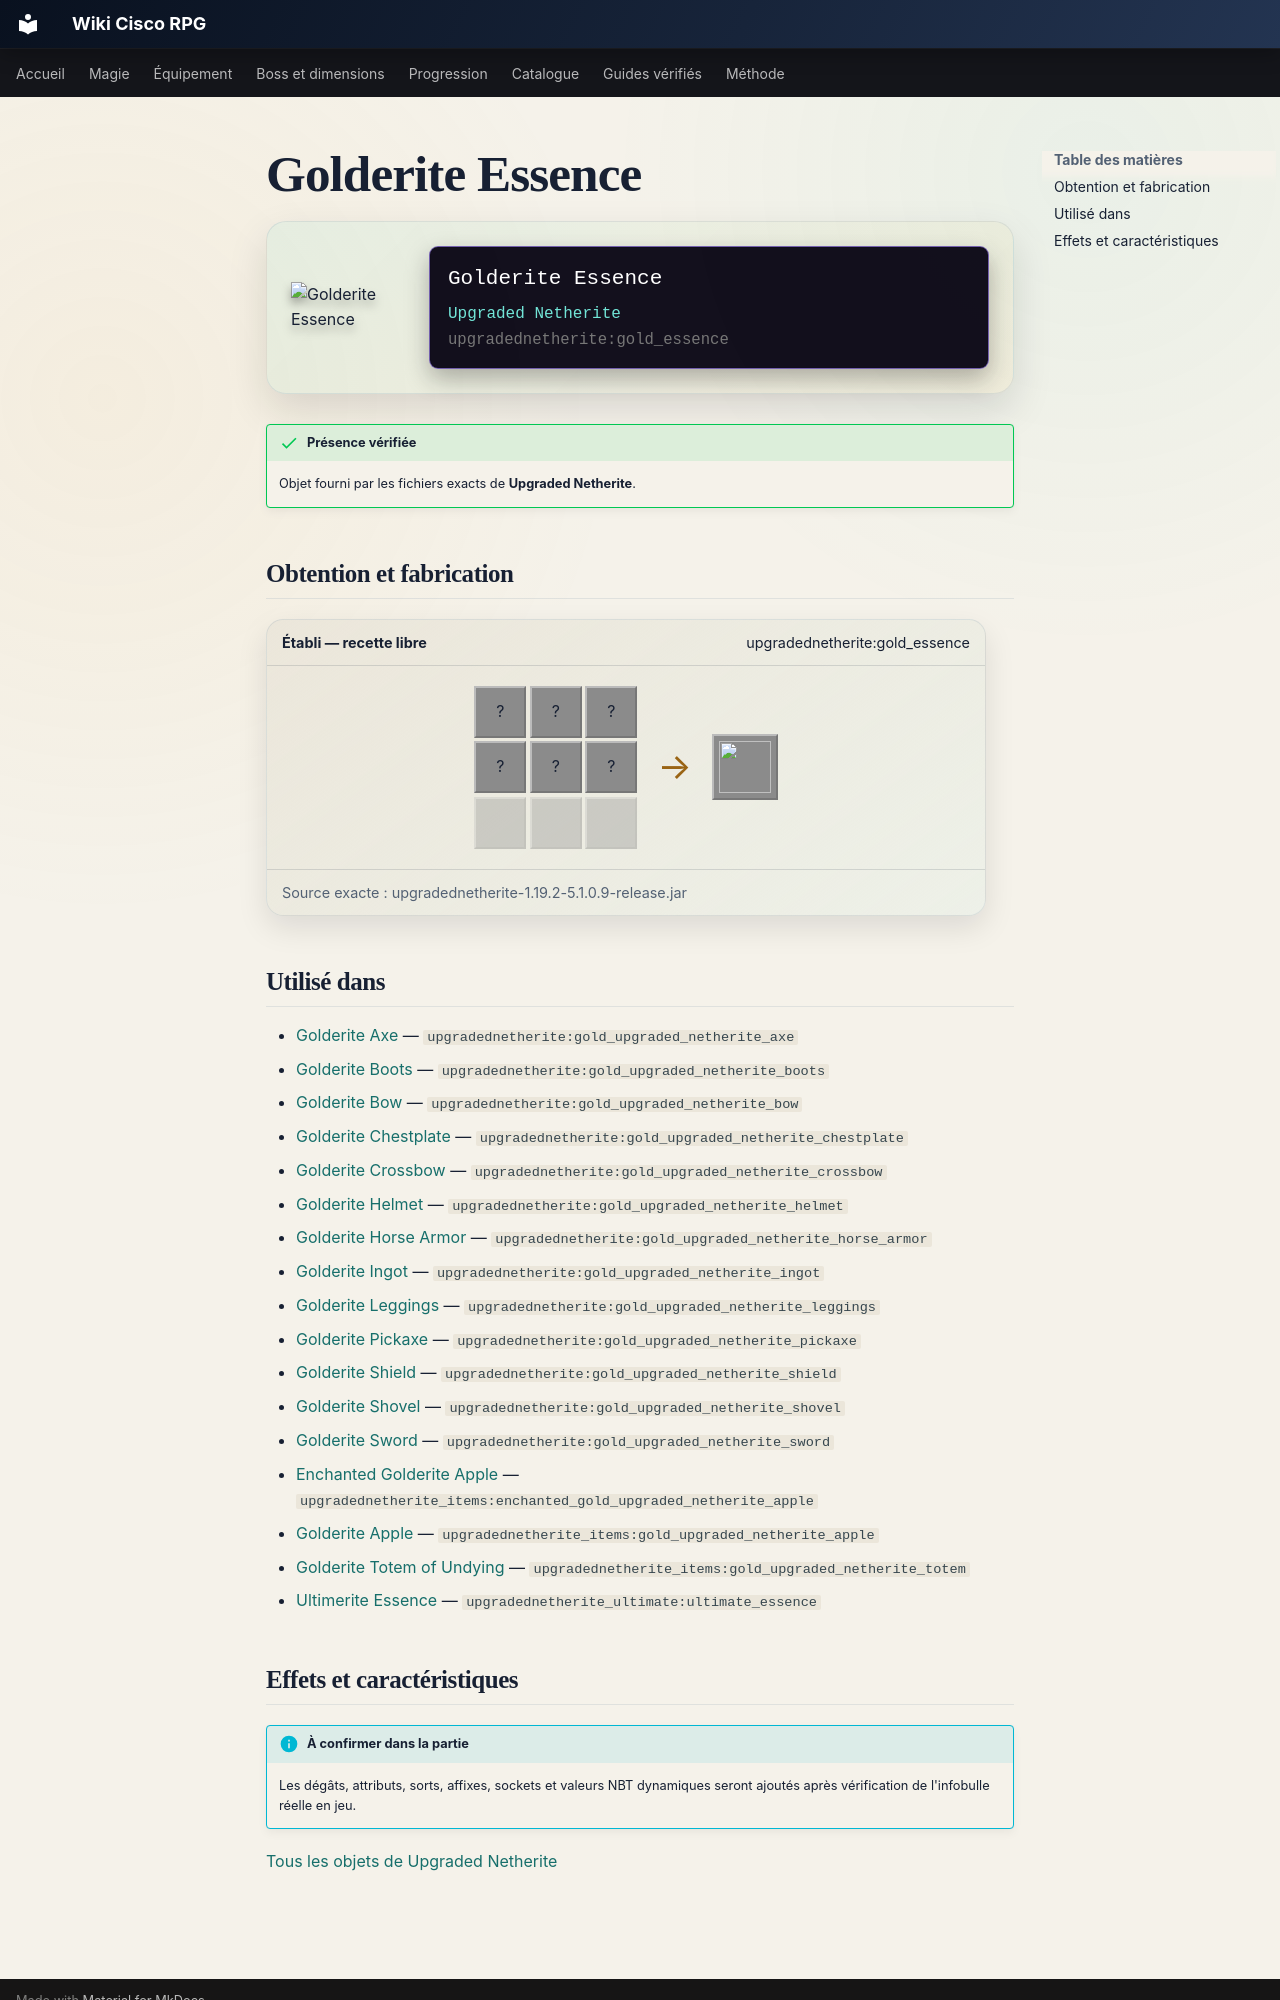

repository: Kloups-Dev/wiki-cisco-rpg · page: catalogue/objets/upgradednetherite/gold_essence/index.html · generator: mkdocs

# Golderite Essence

<div class="mc-item-showcase">
<img class="mc-item-icon" src="../../../../assets/generated/items/upgradednetherite/gold_essence.png" alt="Golderite Essence">
<div class="mc-tooltip-card">
<div class="mc-tooltip-card__name">Golderite Essence</div>
<div class="mc-tooltip-card__mod">Upgraded Netherite</div>
<div class="mc-tooltip-card__id">upgradednetherite:gold_essence</div>
</div>
</div>

!!! success "Présence vérifiée"
    Objet fourni par les fichiers exacts de **Upgraded Netherite**.

## Obtention et fabrication

<div class="jei-recipe"><div class="jei-recipe__head"><strong>Établi — recette libre</strong><span>upgradednetherite:gold_essence</span></div><div class="jei-recipe__body"><div class="jei-grid"><span class="jei-slot" title="Dragon Breath (minecraft:dragon_breath)">?</span><span class="jei-slot" title="Ghast Tear (minecraft:ghast_tear)">?</span><span class="jei-slot" title="Gold Ingot (minecraft:gold_ingot)">?</span><span class="jei-slot" title="Gold Ingot (minecraft:gold_ingot)">?</span><span class="jei-slot" title="Gold Ingot (minecraft:gold_ingot)">?</span><span class="jei-slot" title="Gold Ingot (minecraft:gold_ingot)">?</span><span class="jei-slot jei-slot--empty"></span><span class="jei-slot jei-slot--empty"></span><span class="jei-slot jei-slot--empty"></span></div><span class="jei-arrow">→</span><span class="jei-slot jei-slot--result"><img src="../../../../assets/generated/items/upgradednetherite/gold_essence.png" alt=""></span></div><div class="jei-recipe__source">Source exacte : upgradednetherite-1.19.2-5.1.0.9-release.jar</div></div>

## Utilisé dans

- [Golderite Axe](../../../catalogue/objets/upgradednetherite/gold_upgraded_netherite_axe.md) — <code>upgradednetherite:gold_upgraded_netherite_axe</code>
- [Golderite Boots](../../../catalogue/objets/upgradednetherite/gold_upgraded_netherite_boots.md) — <code>upgradednetherite:gold_upgraded_netherite_boots</code>
- [Golderite Bow](../../../catalogue/objets/upgradednetherite/gold_upgraded_netherite_bow.md) — <code>upgradednetherite:gold_upgraded_netherite_bow</code>
- [Golderite Chestplate](../../../catalogue/objets/upgradednetherite/gold_upgraded_netherite_chestplate.md) — <code>upgradednetherite:gold_upgraded_netherite_chestplate</code>
- [Golderite Crossbow](../../../catalogue/objets/upgradednetherite/gold_upgraded_netherite_crossbow.md) — <code>upgradednetherite:gold_upgraded_netherite_crossbow</code>
- [Golderite Helmet](../../../catalogue/objets/upgradednetherite/gold_upgraded_netherite_helmet.md) — <code>upgradednetherite:gold_upgraded_netherite_helmet</code>
- [Golderite Horse Armor](../../../catalogue/objets/upgradednetherite/gold_upgraded_netherite_horse_armor.md) — <code>upgradednetherite:gold_upgraded_netherite_horse_armor</code>
- [Golderite Ingot](../../../catalogue/objets/upgradednetherite/gold_upgraded_netherite_ingot.md) — <code>upgradednetherite:gold_upgraded_netherite_ingot</code>
- [Golderite Leggings](../../../catalogue/objets/upgradednetherite/gold_upgraded_netherite_leggings.md) — <code>upgradednetherite:gold_upgraded_netherite_leggings</code>
- [Golderite Pickaxe](../../../catalogue/objets/upgradednetherite/gold_upgraded_netherite_pickaxe.md) — <code>upgradednetherite:gold_upgraded_netherite_pickaxe</code>
- [Golderite Shield](../../../catalogue/objets/upgradednetherite/gold_upgraded_netherite_shield.md) — <code>upgradednetherite:gold_upgraded_netherite_shield</code>
- [Golderite Shovel](../../../catalogue/objets/upgradednetherite/gold_upgraded_netherite_shovel.md) — <code>upgradednetherite:gold_upgraded_netherite_shovel</code>
- [Golderite Sword](../../../catalogue/objets/upgradednetherite/gold_upgraded_netherite_sword.md) — <code>upgradednetherite:gold_upgraded_netherite_sword</code>
- [Enchanted Golderite Apple](../../../catalogue/objets/upgradednetherite_items/enchanted_gold_upgraded_netherite_apple.md) — <code>upgradednetherite_items:enchanted_gold_upgraded_netherite_apple</code>
- [Golderite Apple](../../../catalogue/objets/upgradednetherite_items/gold_upgraded_netherite_apple.md) — <code>upgradednetherite_items:gold_upgraded_netherite_apple</code>
- [Golderite Totem of Undying](../../../catalogue/objets/upgradednetherite_items/gold_upgraded_netherite_totem.md) — <code>upgradednetherite_items:gold_upgraded_netherite_totem</code>
- [Ultimerite Essence](../../../catalogue/objets/upgradednetherite_ultimate/ultimate_essence.md) — <code>upgradednetherite_ultimate:ultimate_essence</code>
